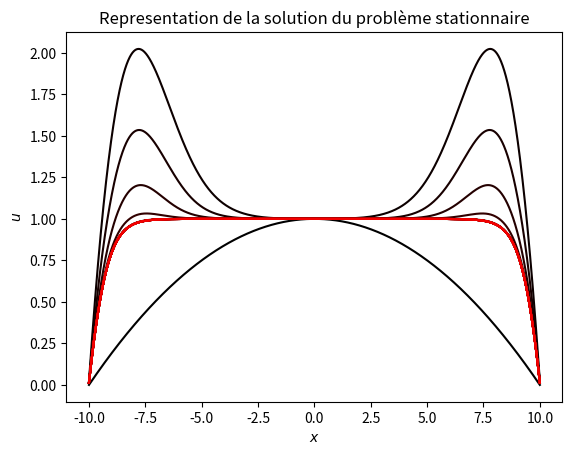

Recreate this plot in Python.
import matplotlib.pyplot as plt
import numpy as np

from matplotlib import cm
from mpl_toolkits.mplot3d import Axes3D
from numpy import linalg

def tic():
    #Homemade version of matlab tic and toc functions
    import time
    global startTime_for_tictoc
    startTime_for_tictoc = time.time()

def toc():
    import time
    if 'startTime_for_tictoc' in globals():
        print("Elapsed time is " + str(time.time() - startTime_for_tictoc) + " seconds.")
    else:
        print("Toc: start time not set")
        
        
#FUNCTION DEFINITION
def J(A, B, u):
    return (1/2)* np.inner(np.matmul(A,u),u) - np.inner(B, u)
    
def gradJ(A, B, u):
    return np.matmul(A,u) - B

def rho(rk, A):
    return np.inner(rk,rk) / np.inner(np.matmul(A,rk),rk)
    
def G(b, dx, u):
    n = u.shape[0]
    g = np.zeros([n])
    for i in range(n):
        g[i] = u[i]**4 + 2*b*u[i]/ (dx**2) -1 
        if(i-1 >= 0):
            g[i] -= b*u[i-1]/ (dx**2)
        if(i+1 < n):
            g[i] -= b*u[i+1]/ (dx**2)
    return g
    
def buildDG(b, dx, u0):
    u = np.copy(u0)
    n = u.shape[0]
    theta = b / (dx**2)
    M = np.zeros([n, n])
    
    diag = 2*theta
    upper = -theta
    lower = -theta
    
    for i in range(n):
        M[i,i] = diag
        if(i + 1 < n):
            M[i,i+1] = upper
        if(i - 1 >= 0):
            M[i,i-1] = lower
            
    M = M + np.diag(4*u**3)
    return M 
    
def gradientOptimal(A, B, u0, th):
    u = np.copy(u0)  
    rk0 = gradJ(A, B, u)
    rk0norm = linalg.norm(rk0)
    rknorm = rk0norm
    while(rknorm/rk0norm > th):
        rk = gradJ(A, B, u)
        rknorm = linalg.norm(rk)
        rhok = rho(rk, A)
        u = u - rhok * rk
        print(rknorm/rk0norm)
    return u

def newtonMethod(b, dx, u0):
    u = np.copy(u0)
    uhist = [u]
    #dhist = []
    n = 20
    for i in range(n):
        DG = buildDG(b, dx, u)
        B = G(b, dx, u)
        u = u - np.matmul(linalg.inv(DG),B)
        uhist.append(u)
    return uhist
    
b = 1    
X = 10
dx = 0.01
x0 = np.arange(-X,X+dx,dx)
u0 = 1-(x0**2)/100
    

tic()
uhist = newtonMethod(b, dx, u0)
toc()
n = len(uhist)
for i in range(n):
        plt.plot(x0, uhist[i],color = [i/n,0,0])
    
plt.gca().set_xlabel(r'$x$')
plt.gca().set_ylabel(r'$u$')
plt.title(r'Representation de la solution du problème stationnaire')  
plt.savefig('IV22.eps', format='eps')
plt.show()